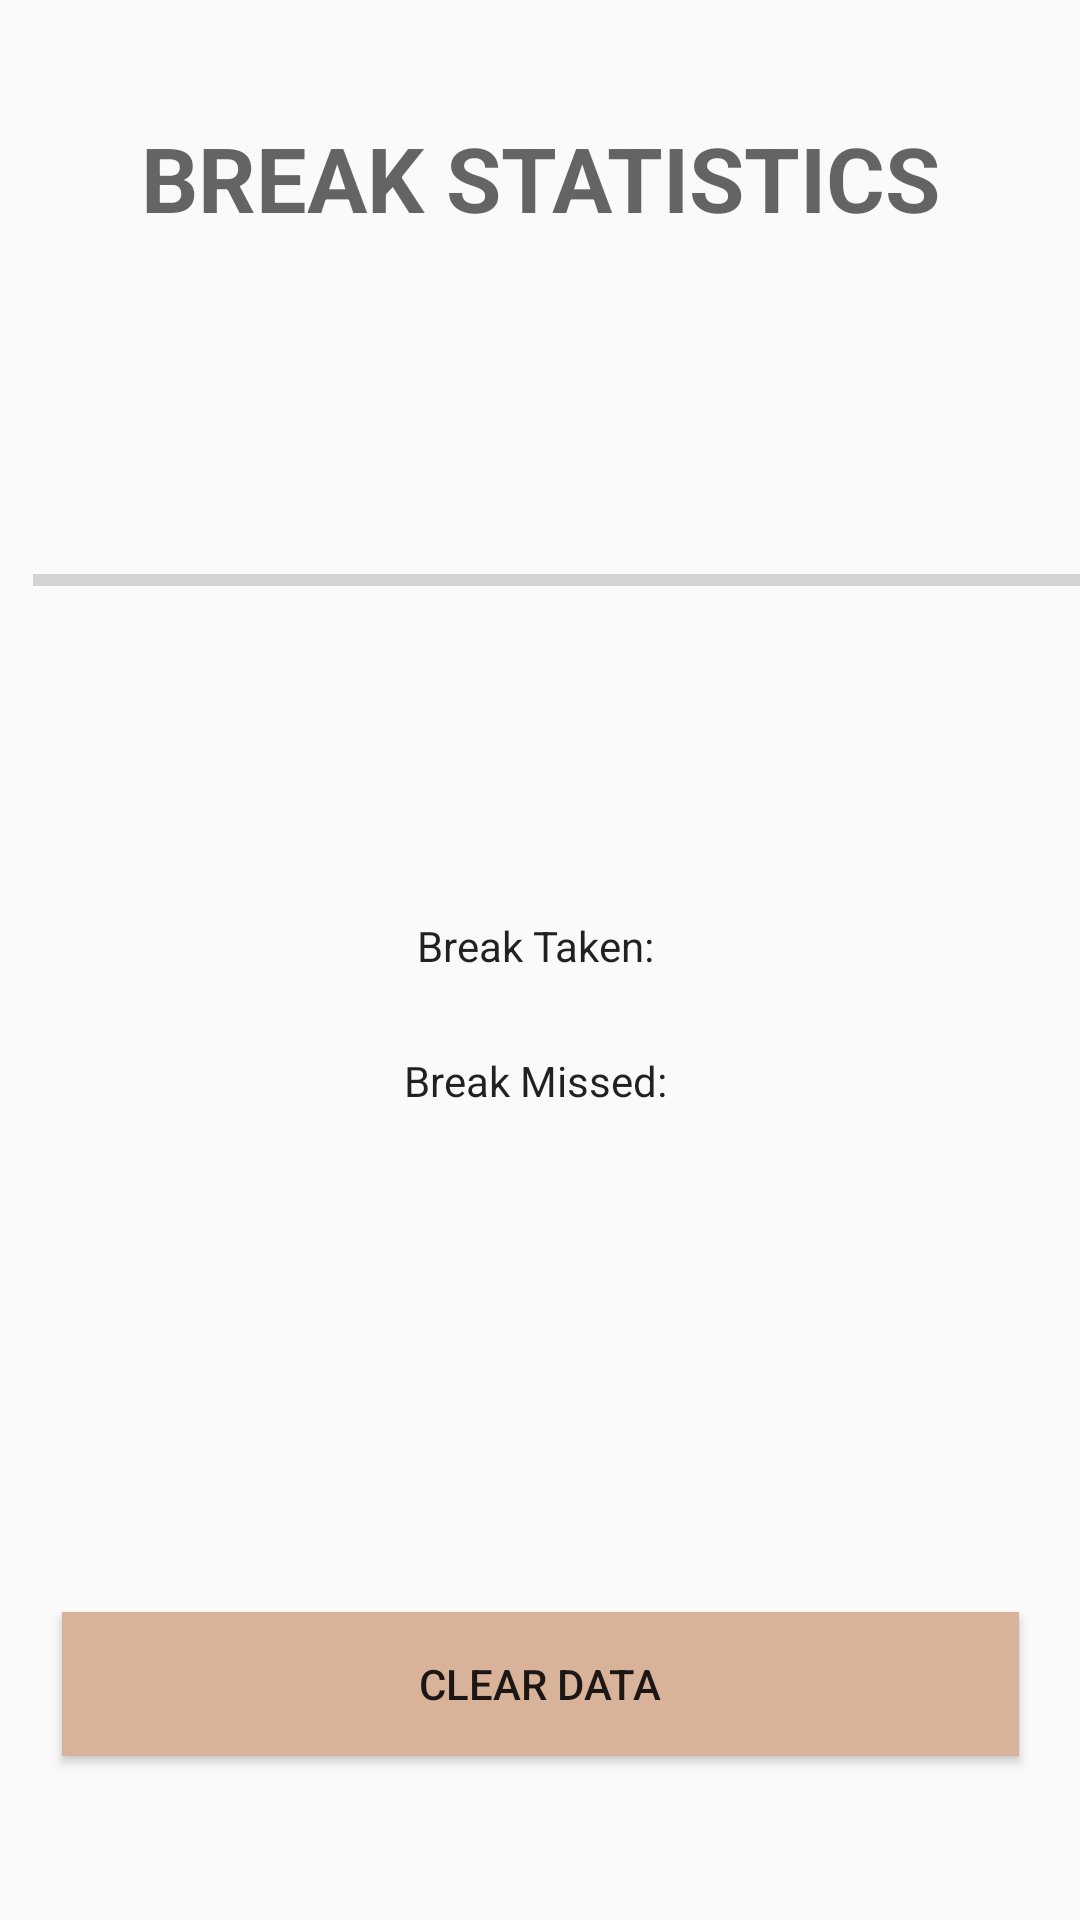

Layout XML and referenced resources for this Android screen:
<!-- AndroidManifest.xml: application theme AppTheme -->
<!-- res/layout/activity_retrieval.xml -->
<?xml version="1.0" encoding="utf-8"?>
<android.support.constraint.ConstraintLayout xmlns:android="http://schemas.android.com/apk/res/android"
    xmlns:app="http://schemas.android.com/apk/res-auto"
    xmlns:tools="http://schemas.android.com/tools"
    android:layout_width="match_parent"
    android:layout_height="match_parent"
    tools:context="com.healthyofficeplus.healthyoffice.healthyofficeplus.statisticsActivity">

    <TextView
        android:id="@+id/message"
        android:layout_width="330dp"
        android:layout_height="59dp"
        android:layout_marginBottom="8dp"
        android:layout_marginLeft="8dp"
        android:layout_marginRight="8dp"
        android:layout_marginTop="8dp"
        android:text="BREAK STATISTICS"
        android:textAlignment="center"
        android:textAllCaps="false"
        android:textAppearance="@style/TextAppearance.AppCompat.Display1"
        android:textSize="30sp"
        android:textStyle="bold"
        app:layout_constraintBottom_toBottomOf="parent"
        app:layout_constraintLeft_toLeftOf="parent"
        app:layout_constraintRight_toRightOf="parent"
        app:layout_constraintTop_toTopOf="parent"
        app:layout_constraintVertical_bias="0.055" />

    <ProgressBar
        android:id="@+id/breakPeriod"
        style="@android:style/Widget.DeviceDefault.Light.ProgressBar.Horizontal"
        android:layout_width="362dp"
        android:layout_height="55dp"
        android:layout_marginBottom="8dp"
        android:layout_marginLeft="11dp"
        android:layout_marginRight="8dp"
        android:layout_marginTop="152dp"
        android:textAlignment="center"
        app:layout_constraintHorizontal_bias="0.0"
        app:layout_constraintLeft_toLeftOf="parent"
        app:layout_constraintRight_toRightOf="parent"
        app:layout_constraintTop_toTopOf="parent"
        app:layout_constraintVertical_bias="0.033"
        app:layout_constraintBottom_toBottomOf="parent" />

    <TextView
        android:id="@+id/breakTaken"
        android:layout_width="146dp"
        android:layout_height="29dp"
        android:layout_marginBottom="8dp"
        android:layout_marginLeft="8dp"
        android:layout_marginRight="8dp"
        android:layout_marginTop="8dp"
        android:text="Break Taken: "
        android:textAlignment="center"
        android:textAppearance="@style/TextAppearance.AppCompat"
        app:layout_constraintBottom_toBottomOf="parent"
        app:layout_constraintLeft_toLeftOf="parent"
        app:layout_constraintRight_toRightOf="parent"
        app:layout_constraintTop_toTopOf="parent" />

    <TextView
        android:id="@+id/breakMissed"
        android:layout_width="144dp"
        android:layout_height="26dp"
        android:layout_marginBottom="8dp"
        android:layout_marginLeft="8dp"
        android:layout_marginRight="8dp"
        android:layout_marginTop="8dp"
        android:text="Break Missed: "
        android:textAlignment="center"
        android:textAppearance="@style/TextAppearance.AppCompat"
        app:layout_constraintBottom_toBottomOf="parent"
        app:layout_constraintLeft_toLeftOf="parent"
        app:layout_constraintRight_toRightOf="parent"
        app:layout_constraintTop_toTopOf="parent"
        app:layout_constraintVertical_bias="0.573" />

    <TextView
        android:id="@+id/percentage"
        android:layout_width="156dp"
        android:layout_height="52dp"
        android:layout_marginBottom="8dp"
        android:layout_marginLeft="8dp"
        android:layout_marginRight="8dp"
        android:layout_marginTop="8dp"
        android:textAlignment="center"
        android:textAppearance="@style/TextAppearance.AppCompat.Display2"
        android:textColor="@color/colorAccent"
        android:textSize="30sp"
        app:layout_constraintBottom_toBottomOf="parent"
        app:layout_constraintLeft_toLeftOf="parent"
        app:layout_constraintRight_toRightOf="parent"
        app:layout_constraintTop_toTopOf="parent"
        app:layout_constraintVertical_bias="0.252" />

    <Button
        android:id="@+id/delete"
        android:layout_width="319dp"
        android:layout_height="48dp"
        android:layout_marginBottom="8dp"
        android:layout_marginLeft="8dp"
        android:layout_marginRight="8dp"
        android:layout_marginTop="8dp"
        android:background="@color/colorPrimary"
        android:text="Clear Data"
        app:layout_constraintBottom_toBottomOf="parent"
        app:layout_constraintHorizontal_bias="0.51"
        app:layout_constraintLeft_toLeftOf="parent"
        app:layout_constraintRight_toRightOf="parent"
        app:layout_constraintTop_toTopOf="parent"
        app:layout_constraintVertical_bias="0.919" />
</android.support.constraint.ConstraintLayout>
<!-- resources referenced by this layout -->
<resources>
  <color name="colorAccent">#ff4081</color>
  <color name="colorPrimary">#d8b399</color>
  <style name="AppTheme" parent="Theme.AppCompat.Light.DarkActionBar">
          
          <item name="colorPrimary">#FF0AB5B0</item>
          <item name="colorPrimaryDark">#FF008477</item>
          <item name="colorAccent">#FFD7B197</item>
      </style>
</resources>
